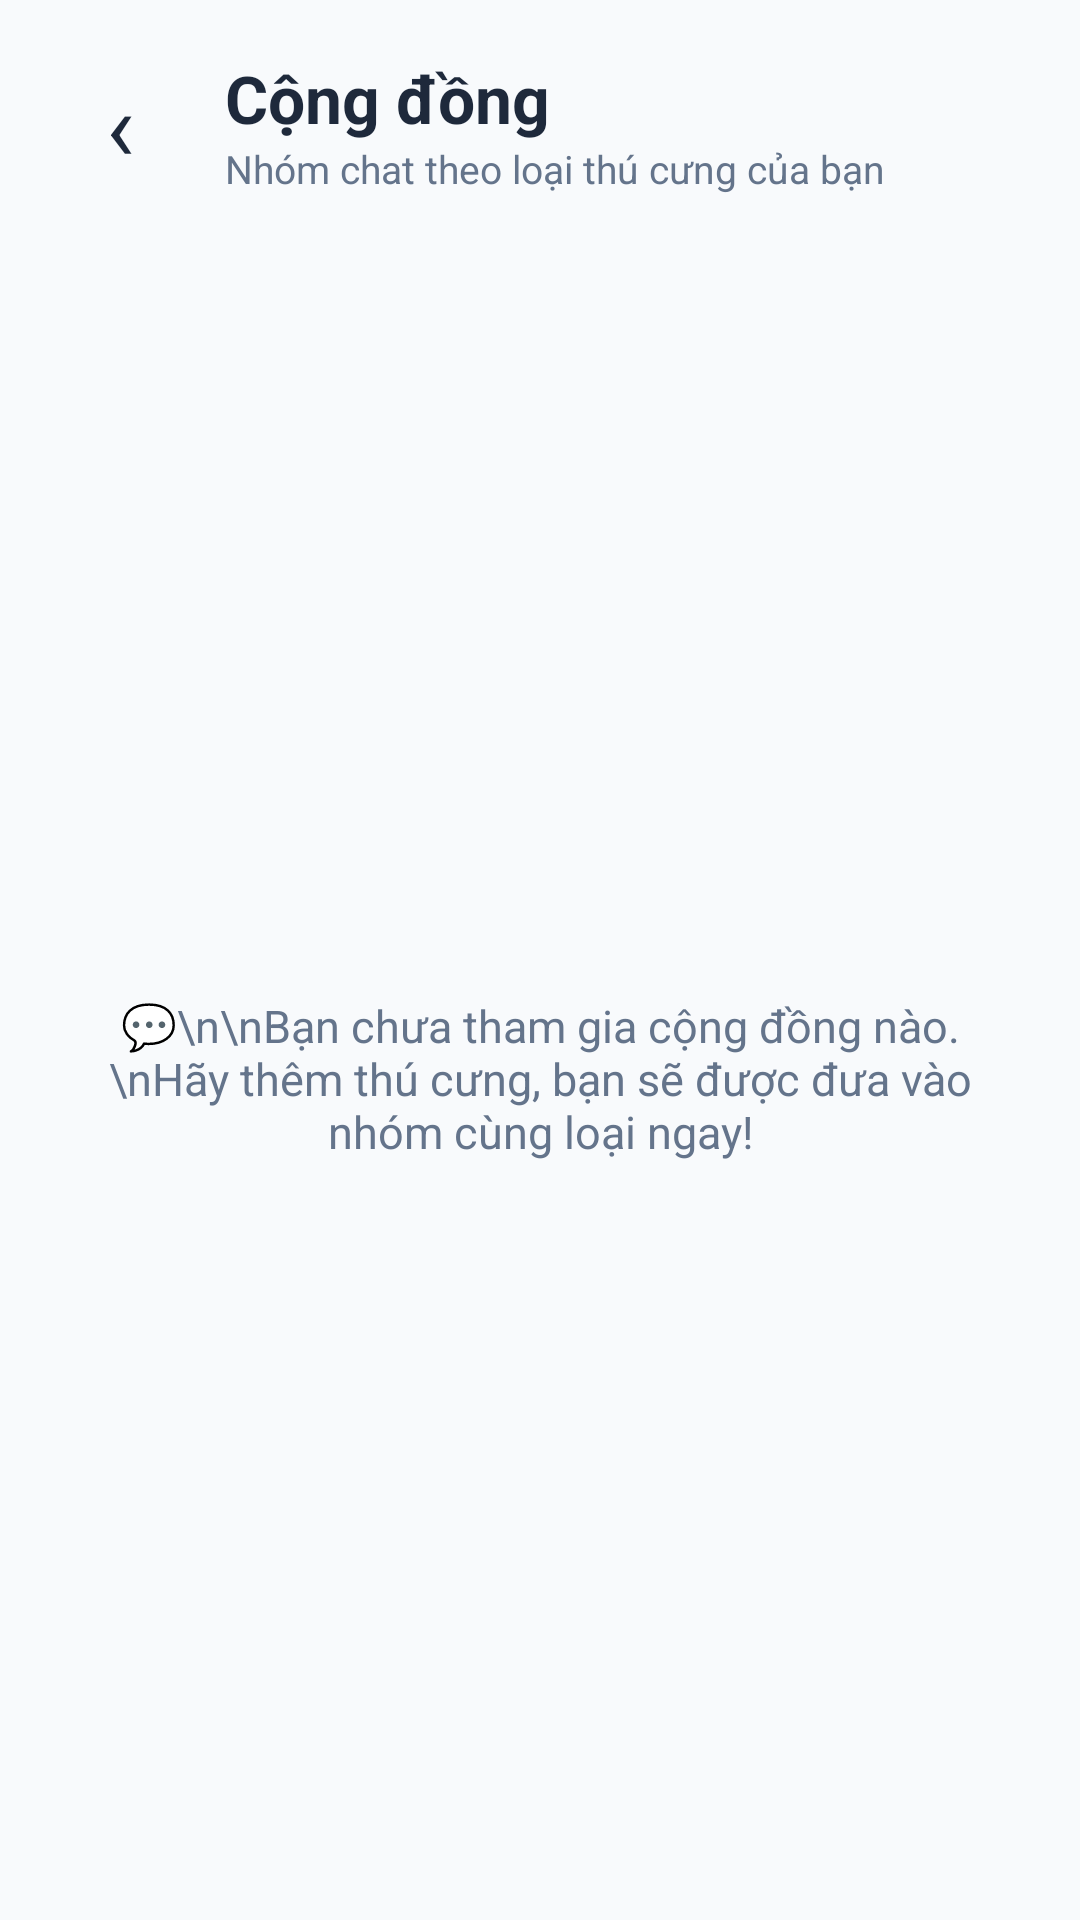

Here is an Android app screen rendered from its layout file. Give the layout XML and the strings, colors and styles it references.
<!-- AndroidManifest.xml: application theme Theme.AppPet -->
<!-- res/layout/activity_community_list.xml -->
<?xml version="1.0" encoding="utf-8"?>
<LinearLayout xmlns:android="http://schemas.android.com/apk/res/android"
    android:layout_width="match_parent"
    android:layout_height="match_parent"
    android:background="@color/background"
    android:fitsSystemWindows="true"
    android:orientation="vertical">

    <LinearLayout
        android:layout_width="match_parent"
        android:layout_height="wrap_content"
        android:gravity="center_vertical"
        android:orientation="horizontal"
        android:paddingStart="18dp"
        android:paddingTop="18dp"
        android:paddingEnd="18dp"
        android:paddingBottom="14dp">
        <TextView
            android:id="@+id/btnBackCommunities"
            android:layout_width="44dp"
            android:layout_height="44dp"
            android:background="@drawable/bg_card"
            android:gravity="center"
            android:text="‹"
            android:textColor="@color/text_primary"
            android:textSize="32sp" />
        <LinearLayout
            android:layout_width="0dp"
            android:layout_height="wrap_content"
            android:layout_marginStart="13dp"
            android:layout_weight="1"
            android:orientation="vertical">
            <TextView
                android:layout_width="match_parent"
                android:layout_height="wrap_content"
                android:text="Cộng đồng"
                android:textColor="@color/text_primary"
                android:textSize="22sp"
                android:textStyle="bold" />
            <TextView
                android:layout_width="match_parent"
                android:layout_height="wrap_content"
                android:text="Nhóm chat theo loại thú cưng của bạn"
                android:textColor="@color/text_secondary"
                android:textSize="13sp" />
        </LinearLayout>
    </LinearLayout>

    <FrameLayout
        android:layout_width="match_parent"
        android:layout_height="0dp"
        android:layout_weight="1">
        <ListView
            android:id="@+id/listCommunities"
            android:layout_width="match_parent"
            android:layout_height="match_parent"
            android:clipToPadding="false"
            android:divider="@android:color/transparent"
            android:dividerHeight="10dp"
            android:paddingStart="18dp"
            android:paddingTop="4dp"
            android:paddingEnd="18dp"
            android:paddingBottom="16dp" />
        <TextView
            android:id="@+id/tvCommunityEmpty"
            android:layout_width="match_parent"
            android:layout_height="wrap_content"
            android:layout_gravity="center"
            android:gravity="center"
            android:padding="28dp"
            android:text="💬\n\nBạn chưa tham gia cộng đồng nào.\nHãy thêm thú cưng, bạn sẽ được đưa vào nhóm cùng loại ngay!"
            android:textColor="@color/text_secondary"
            android:textSize="15sp" />
    </FrameLayout>
</LinearLayout>
<!-- resources referenced by this layout -->
<resources>
  <color name="background">#F8FAFC</color>
  <color name="text_primary">#1E293B</color>
  <color name="text_secondary">#64748B</color>
  <style name="Theme.AppPet" parent="AppTheme" />
  <style name="AppTheme" parent="Theme.AppCompat.Light.NoActionBar">
          <item name="fontFamily">sans-serif</item>
          <item name="colorAccent">@color/accent</item>
          <item name="android:statusBarColor">@color/background</item>
          <item name="android:navigationBarColor">@color/background</item>
          <item name="android:windowLightStatusBar">true</item>
          <item name="android:windowLightNavigationBar" tools:targetApi="o_mr1">true</item>
          <item name="android:windowBackground">@color/background</item>
      </style>
  <color name="accent">#319795</color>
</resources>
